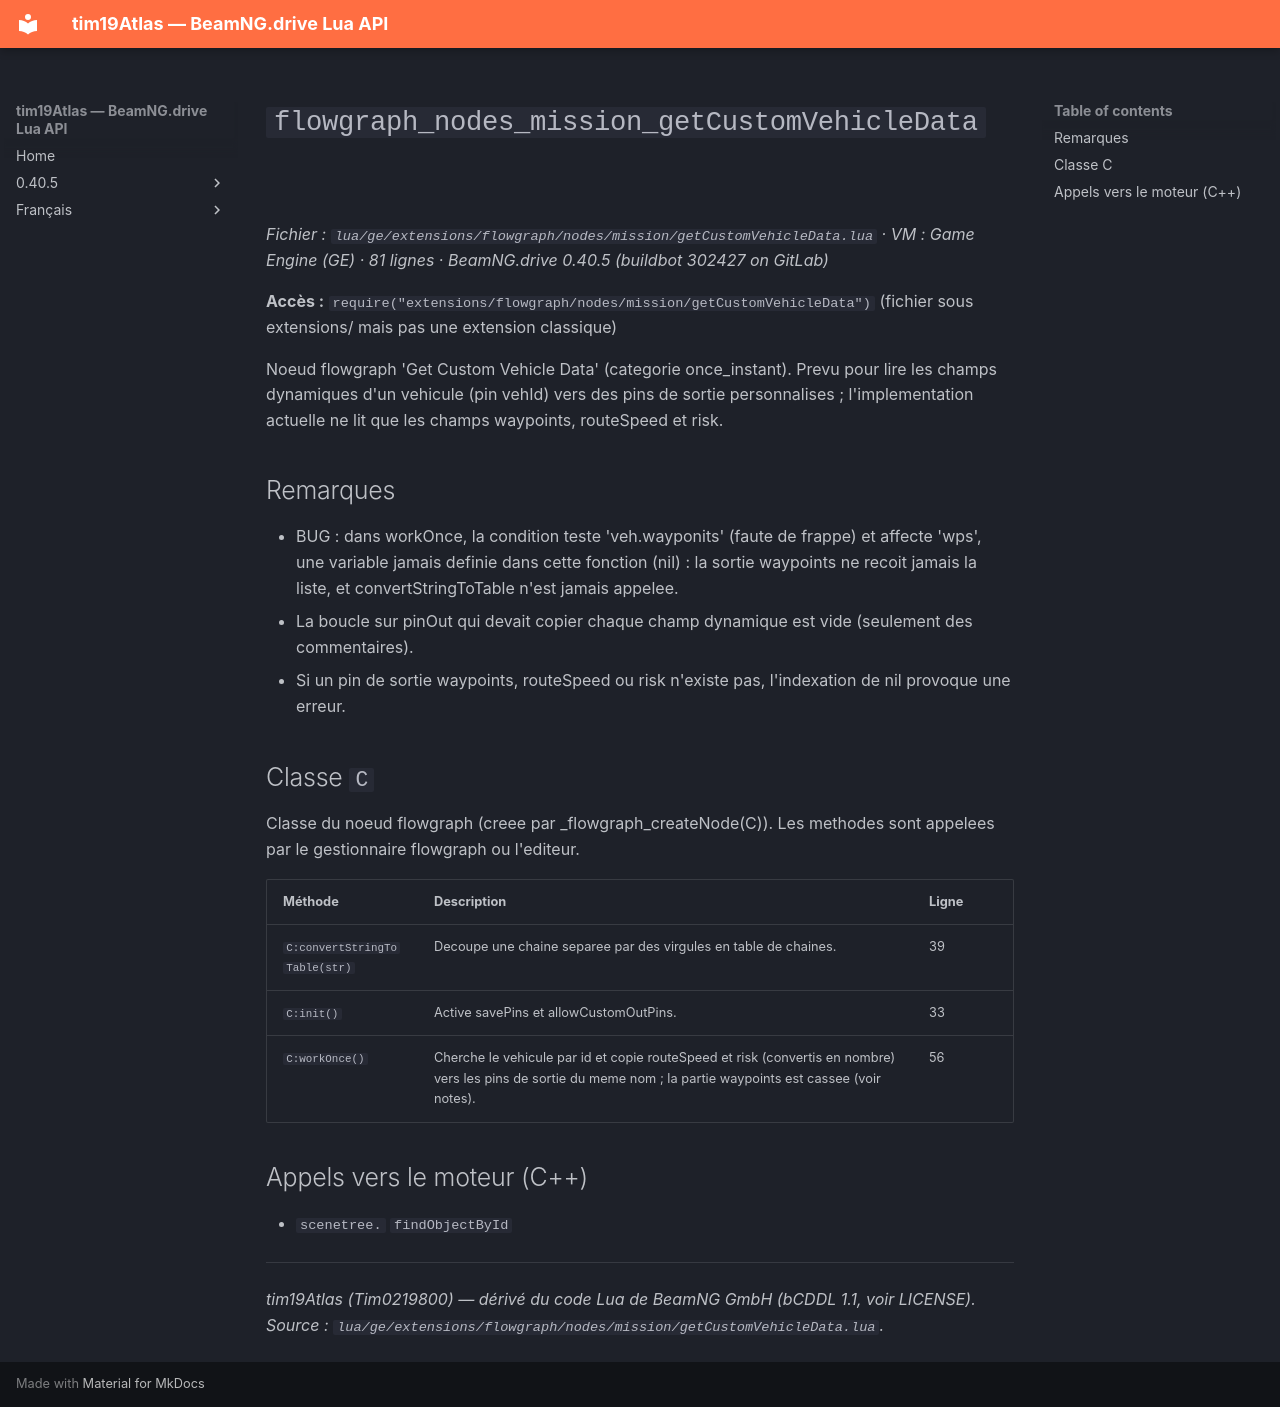

repository: Tim0219800/beamng-lua-atlas · page: fr/0.40.5/ge/extensions/flowgraph/nodes/mission/getCustomVehicleData.html · generator: mkdocs

# `flowgraph_nodes_mission_getCustomVehicleData`

*Fichier : `lua/ge/extensions/flowgraph/nodes/mission/getCustomVehicleData.lua` · VM : Game Engine (GE) · 81 lignes · BeamNG.drive 0.40.5 (buildbot 302427 on GitLab)*

**Accès :** `require("extensions/flowgraph/nodes/mission/getCustomVehicleData")` (fichier sous extensions/ mais pas une extension classique)

Noeud flowgraph 'Get Custom Vehicle Data' (categorie once_instant). Prevu pour lire les champs dynamiques d'un vehicule (pin vehId) vers des pins de sortie personnalises ; l'implementation actuelle ne lit que les champs waypoints, routeSpeed et risk.

## Remarques

- BUG : dans workOnce, la condition teste 'veh.wayponits' (faute de frappe) et affecte 'wps', une variable jamais definie dans cette fonction (nil) : la sortie waypoints ne recoit jamais la liste, et convertStringToTable n'est jamais appelee.
- La boucle sur pinOut qui devait copier chaque champ dynamique est vide (seulement des commentaires).
- Si un pin de sortie waypoints, routeSpeed ou risk n'existe pas, l'indexation de nil provoque une erreur.

## Classe `C`

Classe du noeud flowgraph (creee par _flowgraph_createNode(C)). Les methodes sont appelees par le gestionnaire flowgraph ou l'editeur.

| Méthode | Description | Ligne |
|---|---|---|
| `C:convertStringToTable(str)` | Decoupe une chaine separee par des virgules en table de chaines. | 39 |
| `C:init()` | Active savePins et allowCustomOutPins. | 33 |
| `C:workOnce()` | Cherche le vehicule par id et copie routeSpeed et risk (convertis en nombre) vers les pins de sortie du meme nom ; la partie waypoints est cassee (voir notes). | 56 |

## Appels vers le moteur (C++)

- `scenetree.` `findObjectById`

---
*tim19Atlas (Tim0219800) — dérivé du code Lua de BeamNG GmbH (bCDDL 1.1, voir LICENSE). Source : `lua/ge/extensions/flowgraph/nodes/mission/getCustomVehicleData.lua`.*
